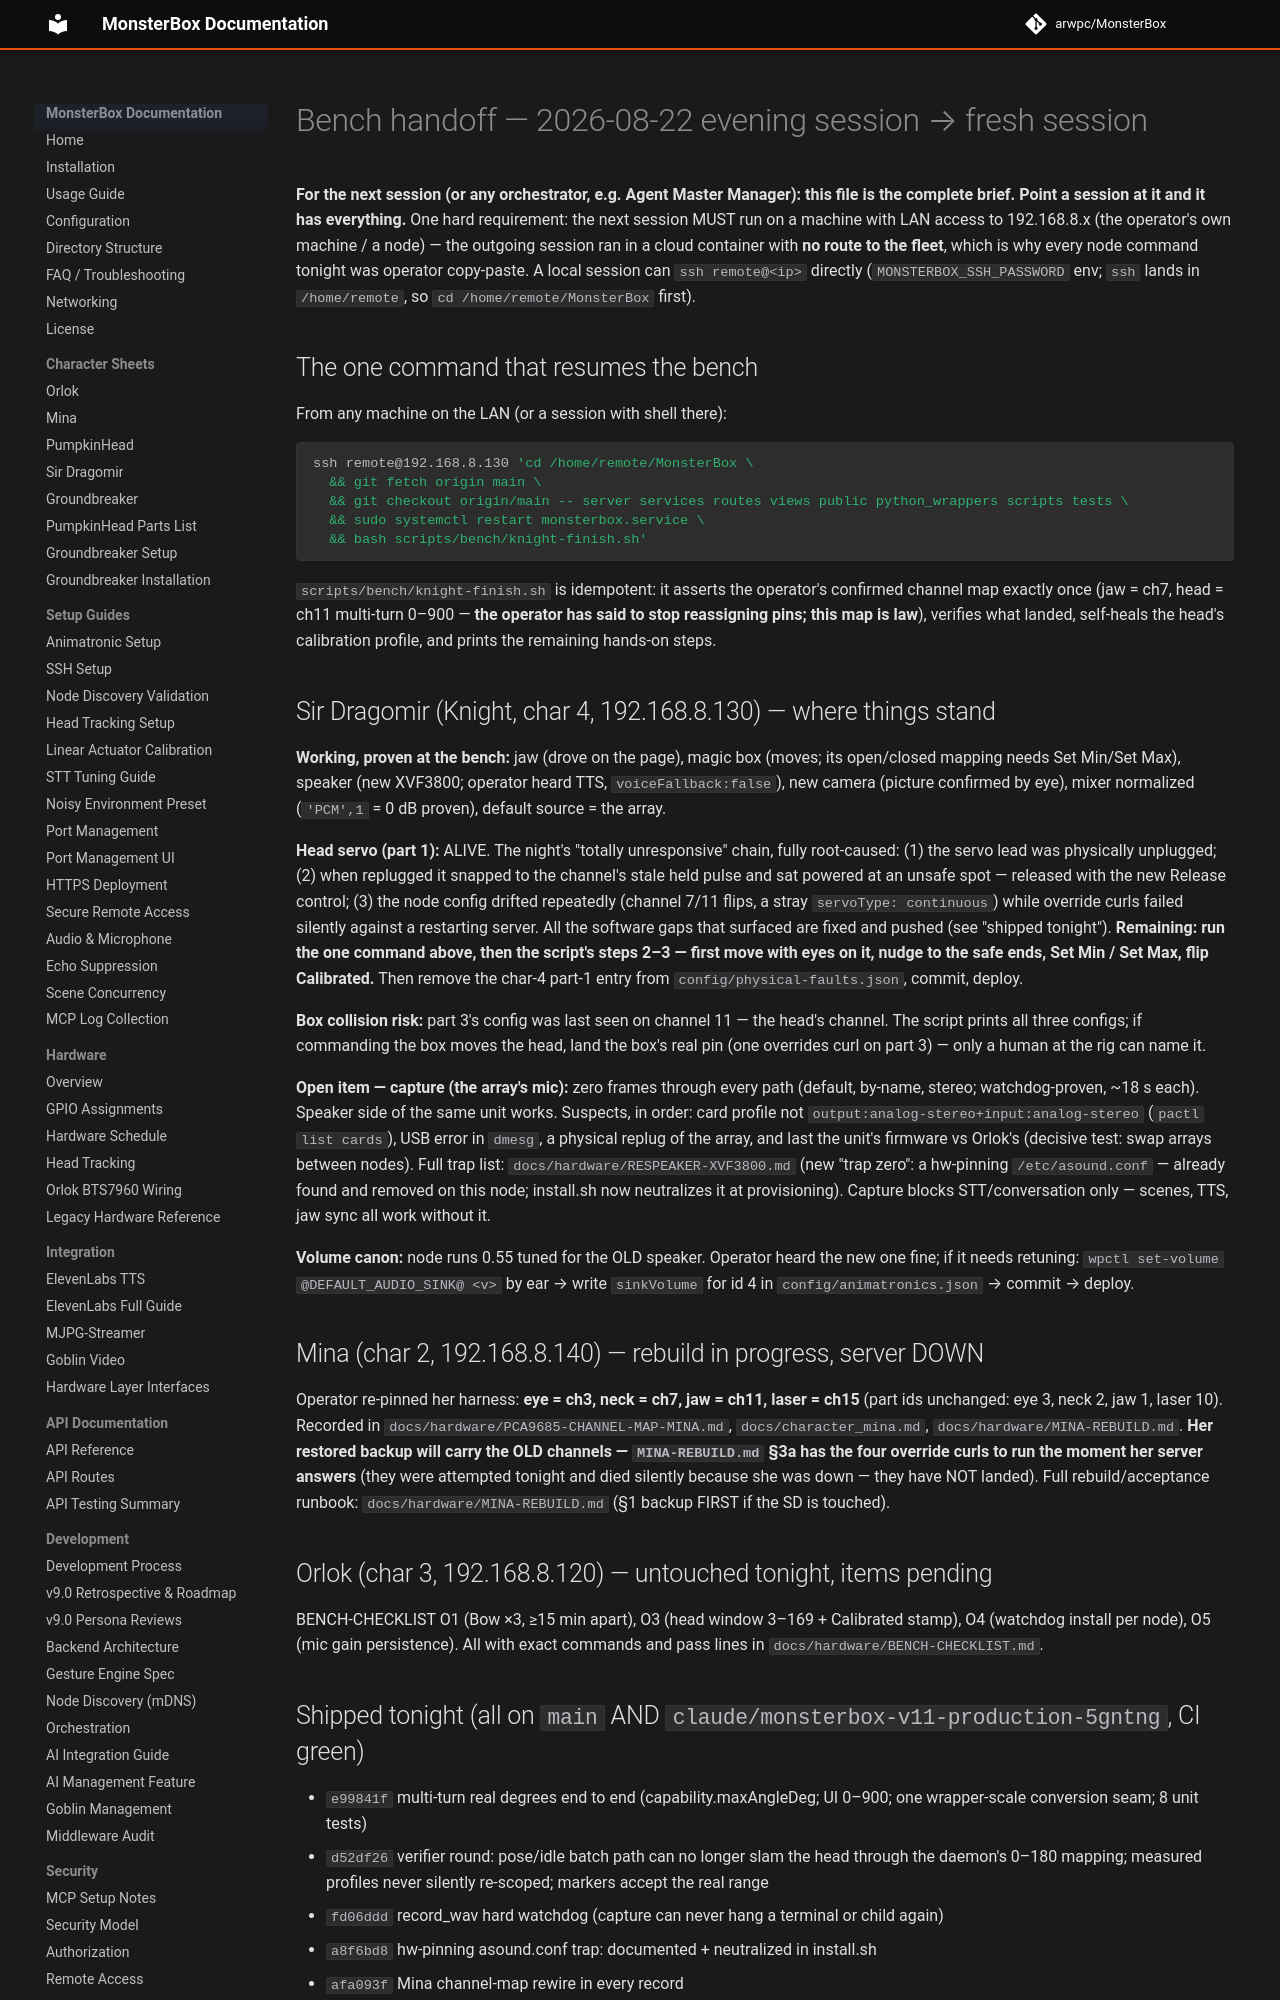

repository: arwpc/MonsterBox · page: development/BENCH-HANDOFF-2026-08-22/index.html · generator: mkdocs

# Bench handoff — 2026-08-22 evening session → fresh session

**For the next session (or any orchestrator, e.g. Agent Master Manager): this file is the
complete brief. Point a session at it and it has everything.** One hard requirement: the
next session MUST run on a machine with LAN access to 192.168.8.x (the operator's own
machine / a node) — the outgoing session ran in a cloud container with **no route to the
fleet**, which is why every node command tonight was operator copy-paste. A local session
can `ssh remote@<ip>` directly (`MONSTERBOX_SSH_PASSWORD` env; `ssh` lands in
`/home/remote`, so `cd /home/remote/MonsterBox` first).

## The one command that resumes the bench

From any machine on the LAN (or a session with shell there):

```bash
ssh remote@192.168.8.130 'cd /home/remote/MonsterBox \
  && git fetch origin main \
  && git checkout origin/main -- server services routes views public python_wrappers scripts tests \
  && sudo systemctl restart monsterbox.service \
  && bash scripts/bench/knight-finish.sh'
```

`scripts/bench/knight-finish.sh` is idempotent: it asserts the operator's confirmed
channel map exactly once (jaw = ch7, head = ch11 multi-turn 0–900 — **the operator has
said to stop reassigning pins; this map is law**), verifies what landed, self-heals the
head's calibration profile, and prints the remaining hands-on steps.

## Sir Dragomir (Knight, char 4, 192.168.8.130) — where things stand

**Working, proven at the bench:** jaw (drove on the page), magic box (moves; its
open/closed mapping needs Set Min/Set Max), speaker (new XVF3800; operator heard TTS,
`voiceFallback:false`), new camera (picture confirmed by eye), mixer normalized
(`'PCM',1` = 0 dB proven), default source = the array.

**Head servo (part 1):** ALIVE. The night's "totally unresponsive" chain, fully
root-caused: (1) the servo lead was physically unplugged; (2) when replugged it snapped
to the channel's stale held pulse and sat powered at an unsafe spot — released with the
new Release control; (3) the node config drifted repeatedly (channel 7/11 flips, a stray
`servoType: continuous`) while override curls failed silently against a restarting
server. All the software gaps that surfaced are fixed and pushed (see "shipped tonight").
**Remaining: run the one command above, then the script's steps 2–3 — first move with
eyes on it, nudge to the safe ends, Set Min / Set Max, flip Calibrated.** Then remove the
char-4 part-1 entry from `config/physical-faults.json`, commit, deploy.

**Box collision risk:** part 3's config was last seen on channel 11 — the head's channel.
The script prints all three configs; if commanding the box moves the head, land the box's
real pin (one overrides curl on part 3) — only a human at the rig can name it.

**Open item — capture (the array's mic):** zero frames through every path (default,
by-name, stereo; watchdog-proven, ~18 s each). Speaker side of the same unit works.
Suspects, in order: card profile not `output:analog-stereo+input:analog-stereo`
(`pactl list cards`), USB error in `dmesg`, a physical replug of the array, and last the
unit's firmware vs Orlok's (decisive test: swap arrays between nodes). Full trap list:
`docs/hardware/RESPEAKER-XVF3800.md` (new "trap zero": a hw-pinning `/etc/asound.conf` —
already found and removed on this node; install.sh now neutralizes it at provisioning).
Capture blocks STT/conversation only — scenes, TTS, jaw sync all work without it.

**Volume canon:** node runs 0.55 tuned for the OLD speaker. Operator heard the new one
fine; if it needs retuning: `wpctl set-volume @DEFAULT_AUDIO_SINK@ <v>` by ear → write
`sinkVolume` for id 4 in `config/animatronics.json` → commit → deploy.

## Mina (char 2, 192.168.8.140) — rebuild in progress, server DOWN

Operator re-pinned her harness: **eye = ch3, neck = ch7, jaw = ch11, laser = ch15**
(part ids unchanged: eye 3, neck 2, jaw 1, laser 10). Recorded in
`docs/hardware/PCA9685-CHANNEL-MAP-MINA.md`, `docs/character_mina.md`,
`docs/hardware/MINA-REBUILD.md`. **Her restored backup will carry the OLD channels —
`MINA-REBUILD.md` §3a has the four override curls to run the moment her server answers**
(they were attempted tonight and died silently because she was down — they have NOT
landed). Full rebuild/acceptance runbook: `docs/hardware/MINA-REBUILD.md` (§1 backup
FIRST if the SD is touched).

## Orlok (char 3, 192.168.8.120) — untouched tonight, items pending

BENCH-CHECKLIST O1 (Bow ×3, ≥15 min apart), O3 (head window 3–169 + Calibrated stamp),
O4 (watchdog install per node), O5 (mic gain persistence). All with exact commands and
pass lines in `docs/hardware/BENCH-CHECKLIST.md`.

## Shipped tonight (all on `main` AND `claude/monsterbox-v11-production-5gntng`, CI green)

- `e99841f` multi-turn real degrees end to end (capability.maxAngleDeg; UI 0–900; one
  wrapper-scale conversion seam; 8 unit tests)
- `d52df26` verifier round: pose/idle batch path can no longer slam the head through the
  daemon's 0–180 mapping; measured profiles never silently re-scoped; markers accept the
  real range
- `fd06ddd` record_wav hard watchdog (capture can never hang a terminal or child again)
- `a8f6bd8` hw-pinning asound.conf trap: documented + neutralized in install.sh
- `afa093f` Mina channel-map rewire in every record
- `1859172` multi-turn drives through the servo daemon (ms per command, no more backlog);
  deadband-proof nudge steps (10/25/75 real on 900°)
- `7eea15f` Release control (de-energize a channel before plugging/unplugging a lead)
- (this commit) re-typing a part rebuilds its PLACEHOLDER profile kind — the stray
  `continuous` click can't wedge angle commands again; this handoff + bench script
